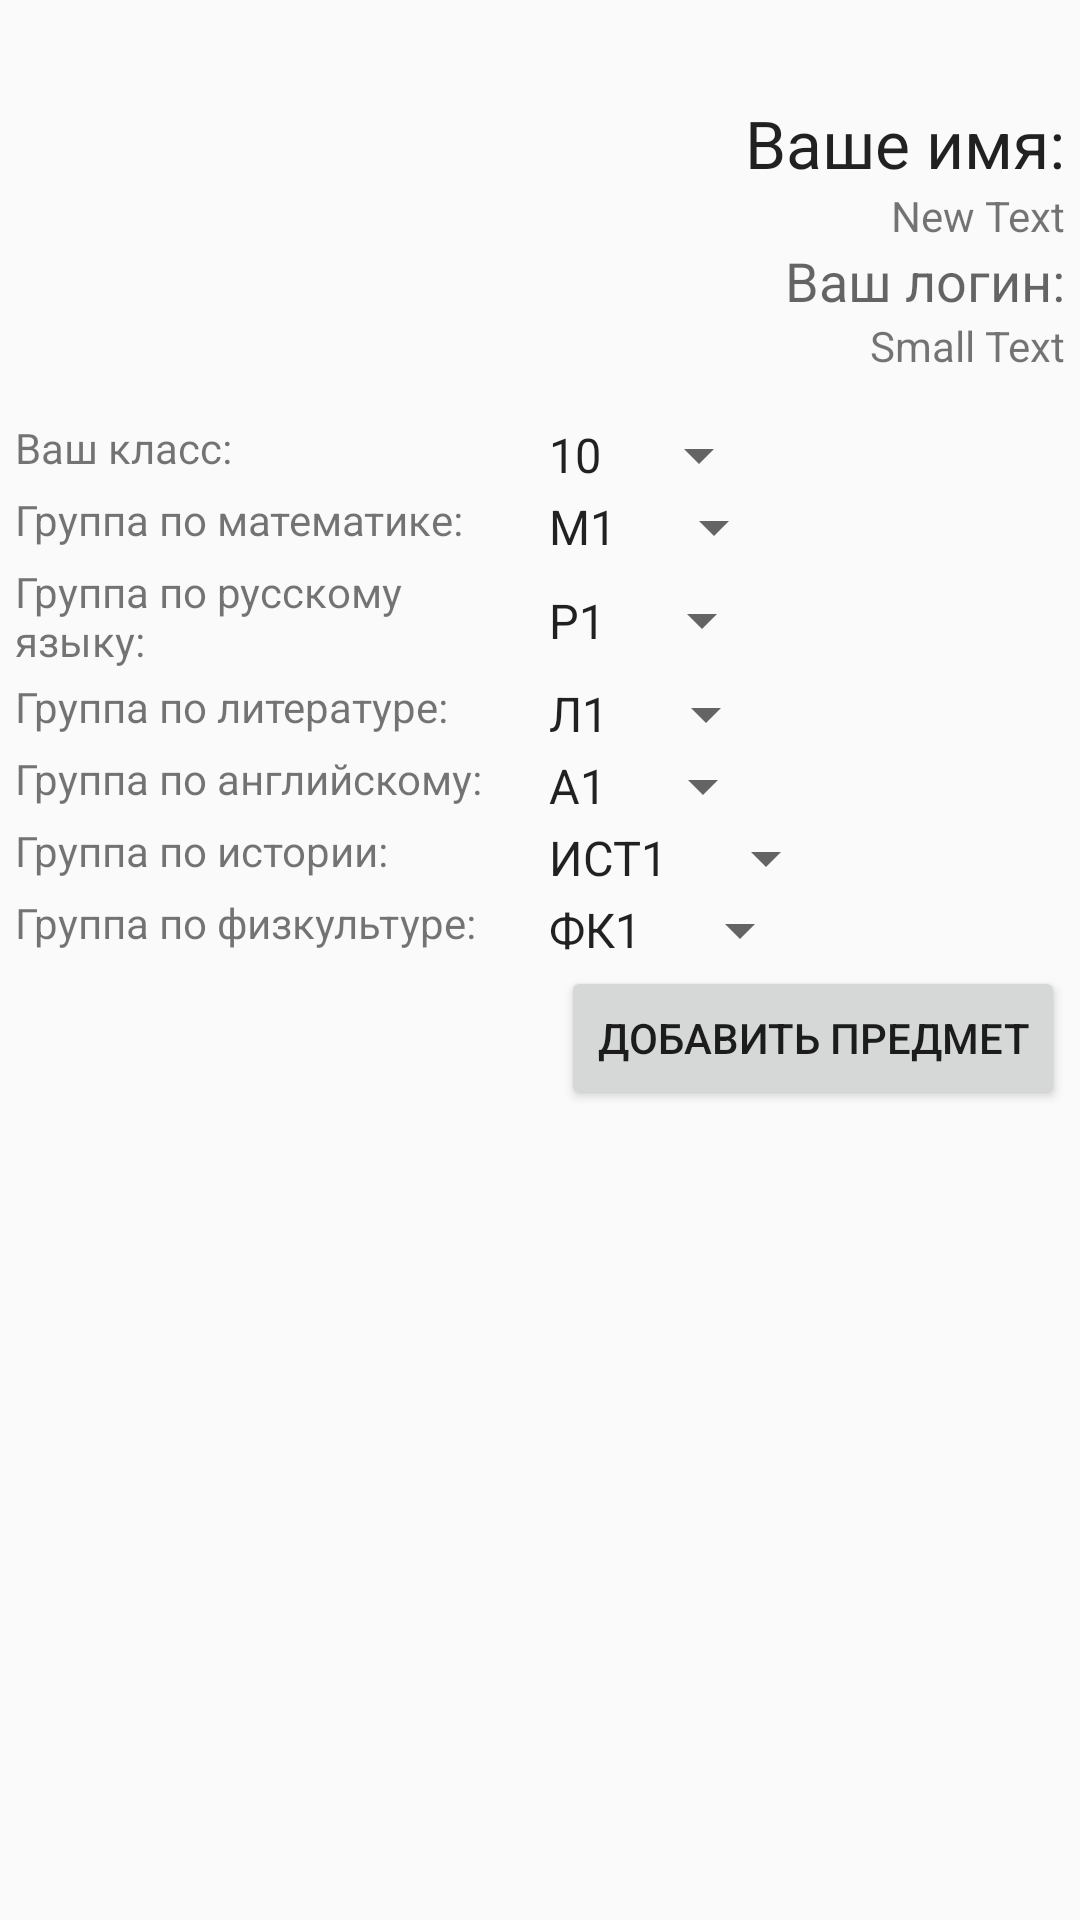

Produce the Android XML layout that renders to this screen, including the resource entries it uses.
<!-- AndroidManifest.xml: activity theme AppTheme.NoActionBar -->
<!-- res/layout/activity_main.xml -->
<?xml version="1.0" encoding="utf-8"?>
<ScrollView
    android:layout_height="match_parent"
    android:layout_width="match_parent"
    xmlns:android="http://schemas.android.com/apk/res/android">
    <RelativeLayout xmlns:android="http://schemas.android.com/apk/res/android"
        android:layout_width="match_parent"
        android:layout_height="match_parent"
        android:id="@+id/rellayout">


        <TextView
        android:layout_width="wrap_content"
        android:layout_height="wrap_content"
        android:textAppearance="?android:attr/textAppearanceLarge"
        android:text="Ваше имя:"
        android:id="@+id/textView"
            android:layout_marginTop="33dp"
            android:layout_marginRight="5dp"
            android:layout_alignParentTop="true"
            android:layout_alignParentEnd="true" />

        <TextView
            android:layout_width="wrap_content"
            android:layout_height="wrap_content"
            android:text="New Text"
            android:id="@+id/nameName"
            android:layout_below="@+id/textView"
            android:layout_marginRight="5dp"
            android:layout_alignParentRight="true" />

        <TextView
            android:layout_width="wrap_content"
            android:layout_height="wrap_content"
            android:textAppearance="?android:attr/textAppearanceMedium"
            android:text="Ваш логин:"
            android:id="@+id/textView3"
            android:layout_below="@+id/nameName"
            android:layout_marginRight="5dp"
            android:layout_alignParentRight="true" />

        <TextView
            android:layout_width="wrap_content"
            android:layout_height="wrap_content"
            android:textAppearance="?android:attr/textAppearanceSmall"
            android:text="Small Text"
            android:id="@+id/loginName"
            android:layout_below="@+id/textView3"
            android:layout_marginRight="5dp"
            android:layout_alignParentRight="true" />

        <TableRow xmlns:android="http://schemas.android.com/apk/res/android"
            android:id="@+id/trChoosingClass"
            android:layout_width="wrap_content"
            android:layout_height="wrap_content"
            android:layout_below="@id/loginName"
            android:layout_marginTop="15dp"
            android:textColor="@color/gpsblue"
            android:weightSum="1" >

            <TextView
                android:id="@+id/tvConfigPeriodStop"
                android:layout_width="170dp"
                android:layout_height="fill_parent"
                android:layout_marginLeft="5dp"
                android:text="Ваш класс:" />

            <Spinner
                android:id="@+id/spChoosingClass"
                android:layout_width="wrap_content"
                android:layout_height="fill_parent"
                android:entries="@array/classes_array"/>

        </TableRow>

        <TableRow xmlns:android="http://schemas.android.com/apk/res/android"
            android:id="@+id/trChoosingMath"
            android:layout_width="wrap_content"
            android:layout_height="wrap_content"
            android:layout_below="@id/trChoosingClass"
            android:textColor="@color/gpsblue"
            android:weightSum="1" >

            <TextView
                android:id="@+id/tvChoosingMath"
                android:layout_width="170dp"
                android:layout_height="fill_parent"
                android:layout_marginLeft="5dp"
                android:text="Группа по математике:" />

            <Spinner
                android:id="@+id/spChoosingMath"
                android:layout_width="wrap_content"
                android:layout_height="fill_parent"
                android:entries="@array/math_groups_array"/>

        </TableRow>

        <TableRow xmlns:android="http://schemas.android.com/apk/res/android"
            android:id="@+id/trChoosingRus"
            android:layout_width="wrap_content"
            android:layout_height="wrap_content"
            android:layout_below="@id/trChoosingMath"
            android:textColor="@color/gpsblue"
            android:weightSum="1" >

            <TextView
                android:id="@+id/tvChoosingRus"
                android:layout_width="170dp"
                android:layout_height="fill_parent"
                android:layout_marginLeft="5dp"
                android:text="Группа по русскому языку:" />

            <Spinner
                android:id="@+id/spChoosingRus"
                android:layout_width="wrap_content"
                android:entries="@array/rus_groups_array"
                android:layout_height="fill_parent" />

        </TableRow>

        <TableRow xmlns:android="http://schemas.android.com/apk/res/android"
            android:id="@+id/trChoosingLiter"
            android:layout_width="wrap_content"
            android:layout_height="wrap_content"
            android:layout_below="@id/trChoosingRus"
            android:textColor="@color/gpsblue"
            android:weightSum="1" >

            <TextView
                android:id="@+id/tvChoosingLiter"
                android:layout_width="170dp"
                android:layout_height="fill_parent"
                android:layout_marginLeft="5dp"
                android:text="Группа по литературе:" />

            <Spinner
                android:id="@+id/spChoosingLiter"
                android:layout_width="wrap_content"
                android:layout_height="fill_parent"
                android:entries="@array/liter_groups_array" />

        </TableRow>

        <TableRow xmlns:android="http://schemas.android.com/apk/res/android"
            android:id="@+id/trChoosingEng"
            android:layout_width="wrap_content"
            android:layout_height="wrap_content"
            android:layout_below="@id/trChoosingLiter"
            android:textColor="@color/gpsblue"
            android:weightSum="1" >

            <TextView
                android:id="@+id/tvChoosingEng"
                android:layout_width="170dp"
                android:layout_height="fill_parent"
                android:layout_marginLeft="5dp"
                android:text="Группа по английскому:" />

            <Spinner
                android:id="@+id/spChoosingEng"
                android:layout_width="wrap_content"
                android:layout_height="fill_parent"
                android:entries="@array/eng_groups_array" />

        </TableRow>

        <TableRow xmlns:android="http://schemas.android.com/apk/res/android"
            android:id="@+id/trChoosingHist"
            android:layout_width="wrap_content"
            android:layout_height="wrap_content"
            android:layout_below="@id/trChoosingEng"
            android:textColor="@color/gpsblue"
            android:weightSum="1" >

            <TextView
                android:id="@+id/tvChoosingHist"
                android:layout_width="170dp"
                android:layout_height="fill_parent"
                android:layout_marginLeft="5dp"
                android:text="Группа по истории:" />

            <Spinner
                android:id="@+id/spChoosingHist"
                android:layout_width="wrap_content"
                android:layout_height="fill_parent"
                android:entries="@array/hist_groups_array" />

        </TableRow>

        <TableRow xmlns:android="http://schemas.android.com/apk/res/android"
            android:id="@+id/trChoosingPE"
            android:layout_width="wrap_content"
            android:layout_height="wrap_content"
            android:layout_below="@id/trChoosingHist"
            android:textColor="@color/gpsblue"
            android:weightSum="1" >

            <TextView
                android:id="@+id/tvChoosingPE"
                android:layout_width="170dp"
                android:layout_height="fill_parent"
                android:layout_marginLeft="5dp"
                android:text="Группа по физкультуре:" />

            <Spinner
                android:id="@+id/spChoosingPE"
                android:layout_width="wrap_content"
                android:layout_height="fill_parent"
                android:entries="@array/pe_groups_array" />

        </TableRow>

        <Button
            android:layout_width="wrap_content"
            android:layout_height="wrap_content"
            android:layout_alignParentRight="true"
            android:text="Добавить предмет"
            android:id="@+id/btnAddSubject"
            android:layout_marginRight="5dp"
            android:layout_below="@id/trChoosingPE"
            />

    </RelativeLayout>
</ScrollView>
<!-- resources referenced by this layout -->
<resources>
  <string-array name="classes_array">
          <item>10</item>
          <item>11</item>
      </string-array>
  <string-array name="eng_groups_array">
          <item>А1</item>
          <item>А2</item>
          <item>А3</item>
          <item>А4</item>
          <item>А5</item>
          <item>А6</item>
          <item>А7</item>
          <item>А8</item>
      </string-array>
  <string-array name="hist_groups_array">
          <item>ИСТ1</item>
          <item>ИСТ2</item>
          <item>ИСТ3</item>
          <item>ИСТ4</item>
      </string-array>
  <string-array name="liter_groups_array">
          <item>Л1</item>
          <item>Л2</item>
          <item>Л3</item>
          <item>Л4</item>
      </string-array>
  <string-array name="math_groups_array">
          <item>М1</item>
          <item>М2</item>
          <item>М3</item>
          <item>М4</item>
      </string-array>
  <string-array name="pe_groups_array">
          <item>ФК1</item>
          <item>ФК2</item>
          <item>ФК3</item>
          <item>ФК4</item>
          <item>ФК5</item>
          <item>ФК6</item>
          <item>ФК7</item>
          <item>ФК8</item>
      </string-array>
  
      ---------------------------------------
  <string-array name="rus_groups_array">
          <item>Р1</item>
          <item>Р2</item>
          <item>Р3</item>
          <item>Р4</item>
      </string-array>
  <color name="gpsblue">#87CEEB</color>
  <style name="AppTheme.NoActionBar">
          <item name="windowActionBar">false</item>
          <item name="windowNoTitle">true</item>
      </style>
</resources>
